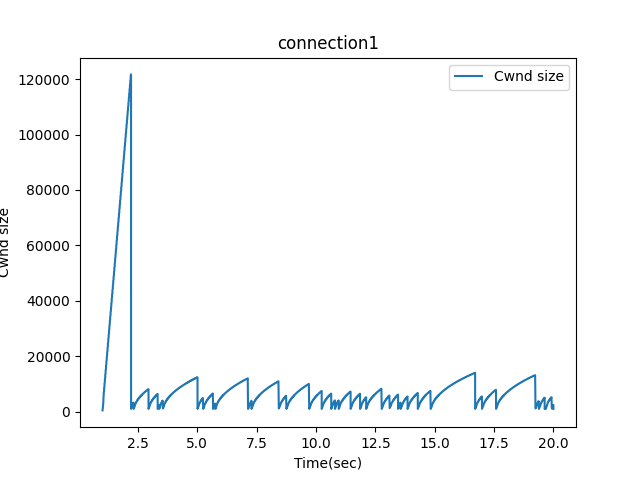

The file beside this chart, header and first rows:
1.00609, 0, 536
1.013, 536, 1072
1.02, 1072, 1608
1.027, 1608, 2144
1.033, 2144, 2680
1.034, 2680, 3216
1.04, 3216, 3752
1.041, 3752, 4288
1.042, 4288, 4824
1.047, 4824, 5360
1.055, 5360, 5896
1.056, 5896, 6432
1.057, 6432, 6968
1.071, 6968, 7504
1.072, 7504, 8040
1.073, 8040, 8576
1.087, 8576, 9112
1.088, 9112, 9648
1.089, 9648, 10184
1.103, 10184, 10720
1.104, 10720, 11256
1.105, 11256, 11792
1.119, 11792, 12328
1.12, 12328, 12864
1.121, 12864, 13400
1.135, 13400, 13936
1.136, 13936, 14472
1.137, 14472, 15008
1.151, 15008, 15544
1.152, 15544, 16080
1.153, 16080, 16616
1.167, 16616, 17152
1.168, 17152, 17688
1.169, 17688, 18224
1.183, 18224, 18760
1.184, 18760, 19296
1.185, 19296, 19832
1.199, 19832, 20368
1.2, 20368, 20904
1.201, 20904, 21440
1.215, 21440, 21976
1.216, 21976, 22512
1.217, 22512, 23048
1.231, 23048, 23584
1.232, 23584, 24120
1.233, 24120, 24656
1.247, 24656, 25192
1.248, 25192, 25728
1.249, 25728, 26264
1.263, 26264, 26800
1.264, 26800, 27336
1.265, 27336, 27872
1.279, 27872, 28408
1.28, 28408, 28944
1.281, 28944, 29480
1.295, 29480, 30016
1.296, 30016, 30552
1.297, 30552, 31088
1.311, 31088, 31624
1.312, 31624, 32160
1.313, 32160, 32696
... 3,418 more rows
